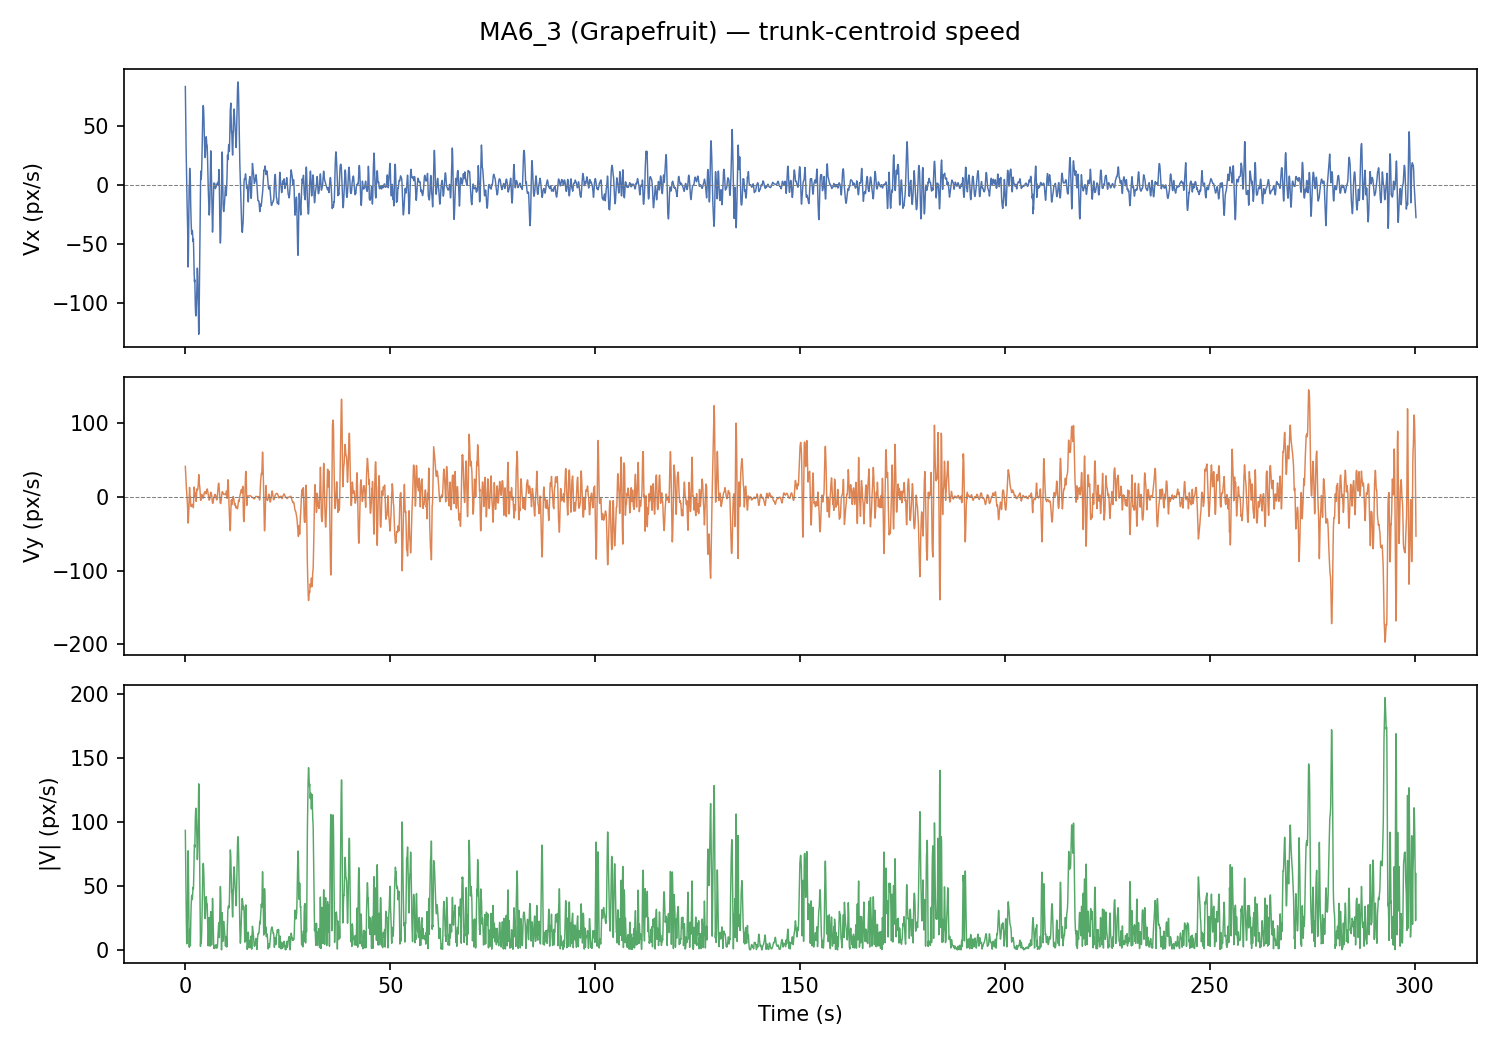

Source data for this figure (header and first rows):
frame, t_s, x_px, y_px, vx_px_s, vy_px_s, speed_px_s
0, 0.0, 644.4, 363.2, 83.86, 41.44, 93.54
1, 0.033, 664.9, 372.5, 73.92, 37.39, 82.84
2, 0.067, 664.7, 372.8, 64.37, 33.44, 72.54
3, 0.1, 664.3, 372.9, 55.21, 29.6, 62.64
4, 0.133, 664.4, 373.2, 46.43, 25.86, 53.15
5, 0.167, 645.8, 363.4, 38.04, 22.23, 44.06
6, 0.2, 647.1, 363.3, 30.03, 18.7, 35.38
7, 0.233, 648.3, 364.1, 22.41, 15.28, 27.13
8, 0.267, 664.8, 374.8, 15.18, 11.97, 19.33
9, 0.3, 664.1, 373.5, 8.332, 8.755, 12.09
10, 0.333, 662.9, 371.6, 1.87, 5.651, 5.952
11, 0.367, 660.9, 369.3, -4.207, 2.651, 4.972
12, 0.4, 676.3, 380.7, -9.897, -0.243, 9.9
13, 0.433, 674.7, 379.8, -15.2, -3.032, 15.5
14, 0.467, 672.9, 380, -20.12, -5.715, 20.92
15, 0.5, 653.5, 365.9, -24.65, -8.293, 26.01
16, 0.533, 670.5, 379.1, -27.03, -10.96, 29.17
17, 0.567, 669.1, 380, -37.02, -17, 40.74
18, 0.6, 668.3, 380, -47.01, -23.09, 52.37
19, 0.633, 650, 364.9, -57.55, -29.1, 64.49
20, 0.667, 649.1, 364.6, -69.18, -35.21, 77.63
21, 0.7, 648.1, 364.2, -69.05, -35.42, 77.6
22, 0.733, 662.7, 381.7, -64.28, -32.76, 72.14
23, 0.767, 645.7, 363.4, -53.34, -27.41, 59.97
24, 0.8, 644.8, 363.1, -45.16, -25.23, 51.73
25, 0.833, 644.4, 363.1, -34.9, -21.71, 41.1
26, 0.867, 644.2, 363.3, -22.91, -16.24, 28.08
27, 0.9, 644.6, 363.8, -8.291, -8.053, 11.56
28, 0.933, 645.2, 364.3, -1.342, -4.792, 4.976
29, 0.967, 645.7, 364.8, -0.619, 2.205, 2.29
30, 1.0, 645.9, 365.3, -0.523, 5.182, 5.208
31, 1.033, 645.9, 365.6, 9.067, 12.93, 15.79
32, 1.067, 645.6, 365.8, 14.49, 8.313, 16.7
33, 1.1, 645.2, 365.9, 11.1, 7.004, 13.13
34, 1.133, 646.6, 365.9, 4.6, 1.676, 4.896
35, 1.167, 649.7, 365.9, 8.585, -3.096, 9.126
36, 1.2, 650.2, 365.9, 5.839, -1.218, 5.964
37, 1.233, 651.4, 366, 3.314, 0.637, 3.374
38, 1.267, 649.7, 366, -8.457, -7.918, 11.59
39, 1.3, 646.1, 366.2, -14.58, -9.677, 17.5
40, 1.333, 644.3, 366.4, -20.39, -11.05, 23.19
41, 1.367, 643.5, 366.8, -25.52, -12.14, 28.26
42, 1.4, 641.6, 367.1, -29.75, -12.89, 32.43
43, 1.433, 639.5, 367.6, -33.21, -13.15, 35.72
44, 1.467, 648.6, 355.9, -36.21, -12.77, 38.39
45, 1.5, 647.1, 356.6, -38.66, -12.09, 40.5
46, 1.533, 645.1, 357, -40.41, -11.44, 42
47, 1.567, 631.6, 369.8, -41.4, -10.79, 42.78
48, 1.6, 640.3, 357.9, -41.22, -10.3, 42.49
49, 1.633, 637.6, 358.3, -39.78, -10.04, 41.03
50, 1.667, 623.6, 370.7, -38.19, -10.06, 39.49
51, 1.7, 633.1, 359.4, -38.16, -10.28, 39.52
52, 1.733, 631.4, 359.9, -38.85, -10.67, 40.29
53, 1.767, 630.3, 360.2, -41.23, -11.08, 42.69
54, 1.8, 629.6, 359.7, -44, -11.4, 45.45
55, 1.833, 628.8, 359.4, -45.81, -11.62, 47.27
56, 1.867, 627.5, 359.4, -46.97, -11.82, 48.43
57, 1.9, 625.7, 359.4, -47.64, -12.23, 49.18
58, 1.933, 623.7, 359, -47.23, -13.05, 49
59, 1.967, 622.2, 357.8, -45.46, -14.54, 47.72
... 8,950 more rows
